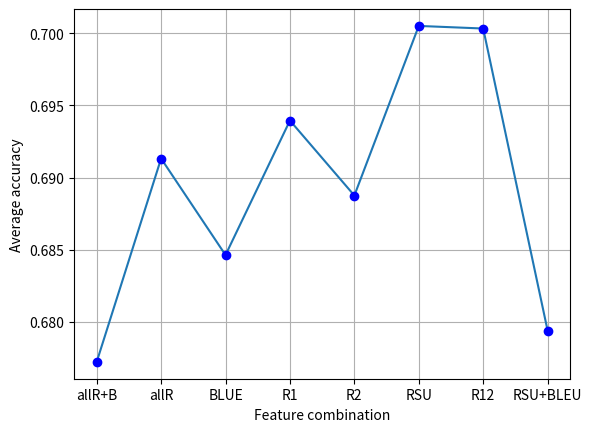

The matplotlib source for this figure:
import matplotlib.pyplot as plt


accuracies = [0.677217928004, 0.691322937824, 0.684630030776, 0.693957037441, 0.688757256379, 0.700518340123, 0.700338038117, 0.679394833249 ]
x_values = ["allR+B", "allR", "BLUE", "R1", "R2", 'RSU', 'R12', "RSU+BLEU"] #, "R12+BLEU"]
plt.xlabel('Feature combination')
plt.ylabel('Average accuracy')
plt.grid(True)
plt.plot(x_values, accuracies)
plt.plot(x_values, accuracies, 'bo')
plt.show()

a = [1,2,3]
print(a[:2])
